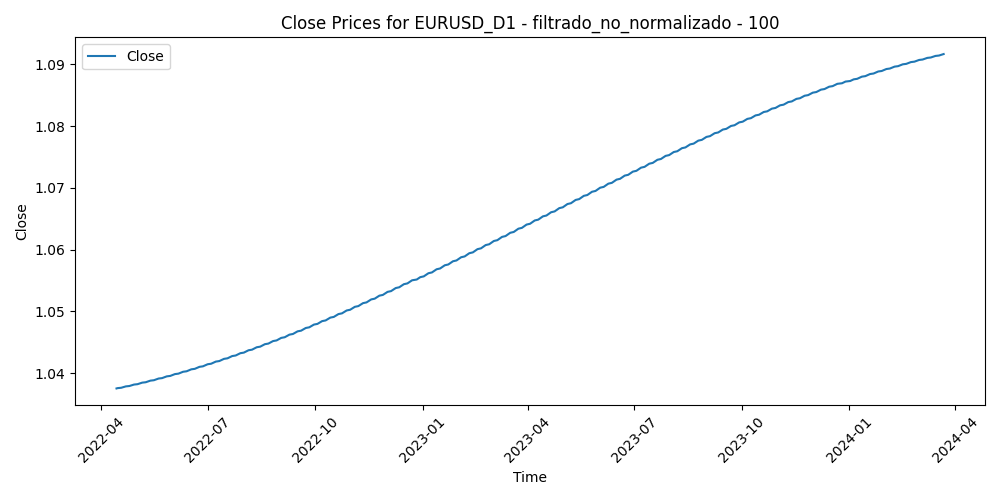

The table this chart was drawn from, first rows:
Time, Close, Volume, diferencia_media_100
2022-04-14, 1.038, 75731, 0.03801
2022-04-15, 1.038, 37779, 0.03954
2022-04-18, 1.038, 44474, 0.04184
2022-04-19, 1.038, 63297, 0.04048
2022-04-20, 1.038, 74475, 0.03349
2022-04-21, 1.038, 74294, 0.03524
2022-04-22, 1.038, 74335, 0.03824
2022-04-25, 1.038, 91677, 0.04619
2022-04-26, 1.038, 76212, 0.053
2022-04-27, 1.038, 85237, 0.06009
2022-04-28, 1.038, 97415, 0.06532
2022-04-29, 1.038, 82571, 0.06011
2022-05-02, 1.038, 70307, 0.06286
2022-05-03, 1.038, 69449, 0.06093
2022-05-04, 1.038, 77867, 0.05026
2022-05-05, 1.038, 97205, 0.05747
2022-05-06, 1.038, 111507, 0.05624
2022-05-09, 1.039, 91214, 0.05417
2022-05-10, 1.039, 95552, 0.05624
2022-05-11, 1.039, 94809, 0.05704
2022-05-12, 1.039, 102129, 0.06952
2022-05-13, 1.039, 77620, 0.06582
2022-05-16, 1.039, 63446, 0.06224
2022-05-17, 1.039, 78494, 0.04986
2022-05-18, 1.039, 70913, 0.05794
2022-05-19, 1.039, 97976, 0.04494
2022-05-20, 1.039, 74622, 0.04624
2022-05-23, 1.039, 71492, 0.03264
2022-05-24, 1.039, 75235, 0.02771
2022-05-25, 1.039, 76501, 0.0328
2022-05-26, 1.039, 66718, 0.02717
2022-05-27, 1.039, 65510, 0.02634
2022-05-30, 1.04, 49220, 0.02094
2022-05-31, 1.04, 84835, 0.02504
2022-06-01, 1.04, 73925, 0.03222
2022-06-02, 1.04, 64371, 0.02216
2022-06-03, 1.04, 60060, 0.0242
2022-06-06, 1.04, 59433, 0.02579
2022-06-07, 1.04, 73340, 0.02426
2022-06-08, 1.04, 70080, 0.02249
2022-06-09, 1.04, 82691, 0.03163
2022-06-10, 1.04, 88645, 0.04071
2022-06-13, 1.04, 105177, 0.05089
2022-06-14, 1.04, 104731, 0.04906
2022-06-15, 1.04, 124998, 0.04529
2022-06-16, 1.041, 124776, 0.03437
2022-06-17, 1.041, 111793, 0.03924
2022-06-20, 1.041, 71406, 0.03695
2022-06-21, 1.041, 76026, 0.03384
2022-06-22, 1.041, 93110, 0.02969
2022-06-23, 1.041, 106561, 0.03354
2022-06-24, 1.041, 79697, 0.02922
2022-06-27, 1.041, 80714, 0.02571
2022-06-28, 1.041, 85658, 0.03093
2022-06-29, 1.041, 89544, 0.03789
2022-06-30, 1.041, 91530, 0.03273
2022-07-01, 1.041, 92486, 0.03769
2022-07-04, 1.042, 58145, 0.037
2022-07-05, 1.042, 90261, 0.05177
2022-07-06, 1.042, 99216, 0.05885
... 444 more rows
